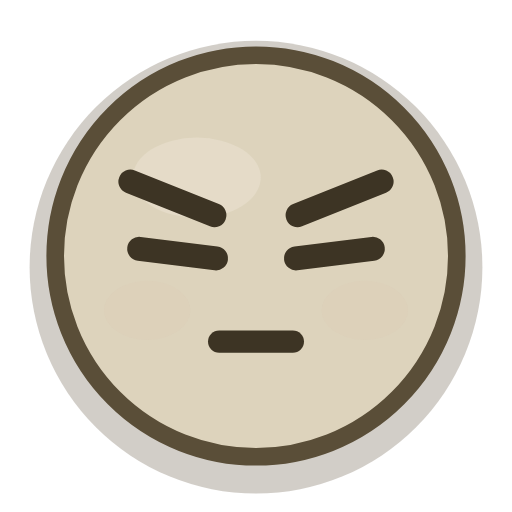
t = 0.00 s
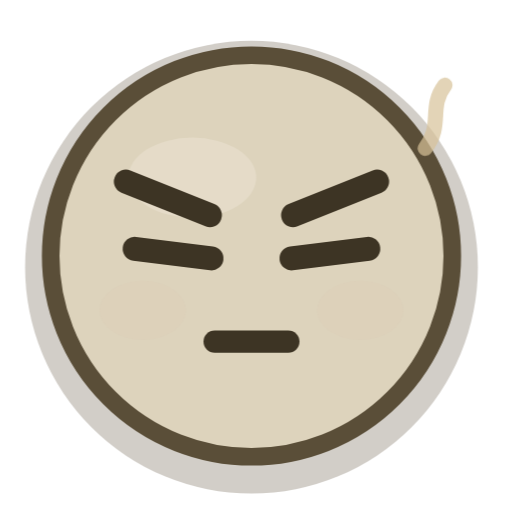
t = 0.39 s
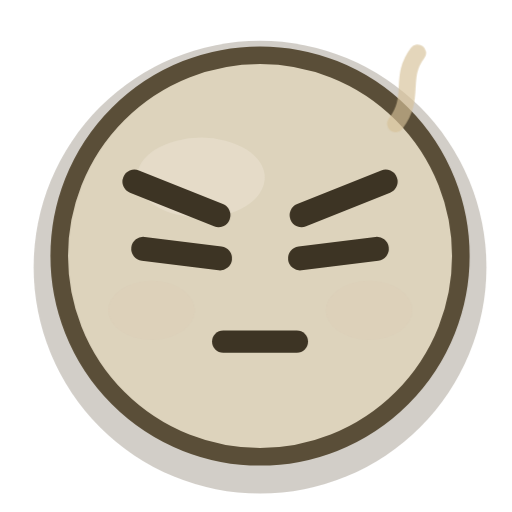
t = 0.76 s
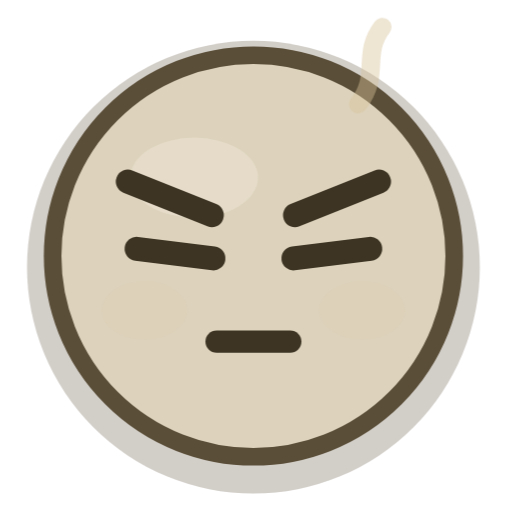
t = 1.09 s
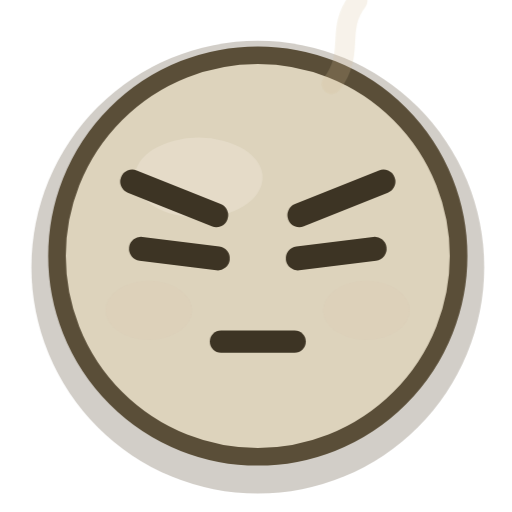
t = 1.51 s
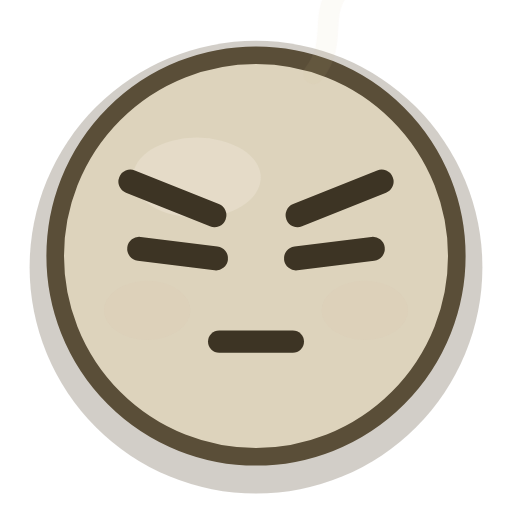
t = 1.82 s

The animated SVG that drew these frames (rendered in a browser with its animation timeline set to each time). Animation: 2 CSS @keyframes rules; one cycle of 2.24 s, repeats indefinitely.

<?xml version="1.0" encoding="UTF-8"?>
<svg xmlns="http://www.w3.org/2000/svg" viewBox="0 0 32 32" width="32" height="32" fill="none" overflow="visible">
  <title>生气</title>
  <style>
    .eye, .cheeks, .pupil, .star, .steam, .tear, .heart, .yawn, .mouth {
      transform-box: fill-box; transform-origin: center;
    }
    .root { transform-box: fill-box; transform-origin: 16px 22px; }

    .root { animation: shake 2.24s ease-in-out infinite; }
    @keyframes shake {
      0%, 100% { transform: translateX(0); }
      15% { transform: translateX(-0.32px); }
      30% { transform: translateX(0.32px); }
      45% { transform: translateX(-0.22px); }
      60% { transform: translateX(0.22px); }
      75% { transform: translateX(0); }
    }
    .steam { animation: steam 2.24s ease-out infinite; }
    @keyframes steam {
      0% { opacity: 0; transform: translateY(0) scale(0.7); }
      25% { opacity: 0.9; }
      100% { opacity: 0; transform: translateY(-5.5px) scale(1.15); }
    }
    @media (prefers-reduced-motion: reduce) {
      .movable, .movable * { animation: none !important; }
    }
  </style>
  <g class="root movable">
      <circle cx="16" cy="16.7" r="14.15" fill="#5e5139" opacity="0.28"/>
      <circle class="face-shape" cx="16" cy="16" r="12.55" fill="#ddd3bc"/>
      <ellipse cx="12.3" cy="11.1" rx="4.0" ry="2.5" fill="#f6f0e4" opacity="0.28"/>
      <g class="cheeks">
        <ellipse cx="9.2" cy="19.4" rx="2.7" ry="1.85" fill="#d4b8a8" opacity="0.10"/>
        <ellipse cx="22.8" cy="19.4" rx="2.7" ry="1.85" fill="#d4b8a8" opacity="0.10"/>
      </g>
      <circle cx="16" cy="16" r="12.55" fill="none" stroke="#5a4e38" stroke-width="1.1"/>
      <path d="M8.15 11.35 13.4 13.45" stroke="#3d3424" stroke-width="1.5" stroke-linecap="round" stroke-linejoin="round"/>
      <path d="M23.85 11.35 18.6 13.45" stroke="#3d3424" stroke-width="1.5" stroke-linecap="round" stroke-linejoin="round"/>
      <g class="eyes">
        <path d="M8.7 15.55 13.5 16.15" stroke="#3d3424" stroke-width="1.5" stroke-linecap="round" stroke-linejoin="round"/>
        <path d="M23.3 15.55 18.5 16.15" stroke="#3d3424" stroke-width="1.5" stroke-linecap="round" stroke-linejoin="round"/>
      </g>
      <path d="M13.7 21.35h4.6" stroke="#3d3424" stroke-width="1.4" stroke-linecap="round" stroke-linejoin="round"/>
      <g class="steam" style="transform-origin: 24px 8px">
        <path d="M22.6 10.2c1.4-1.8 0.2-3.1 1.5-4.8" stroke="#d8c39a" fill="none" stroke-width="1.15" stroke-linecap="round" stroke-linejoin="round" opacity="0.9"/>
      </g>
  </g>
</svg>
